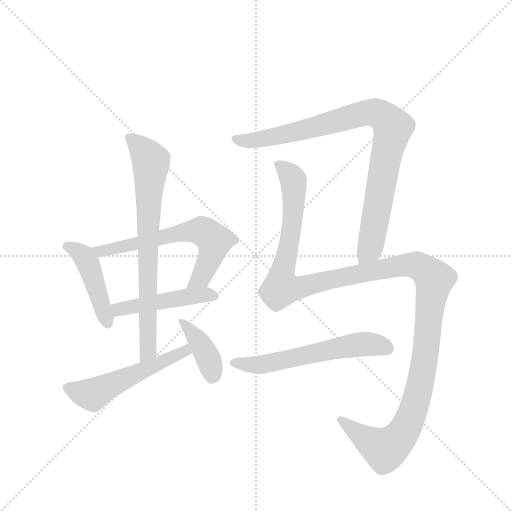
t = 0.00 s
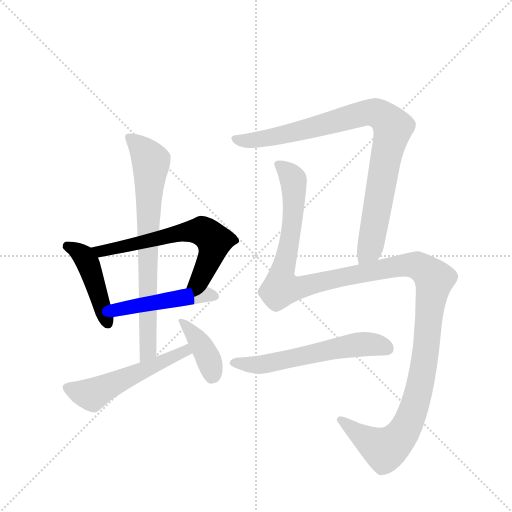
t = 1.59 s
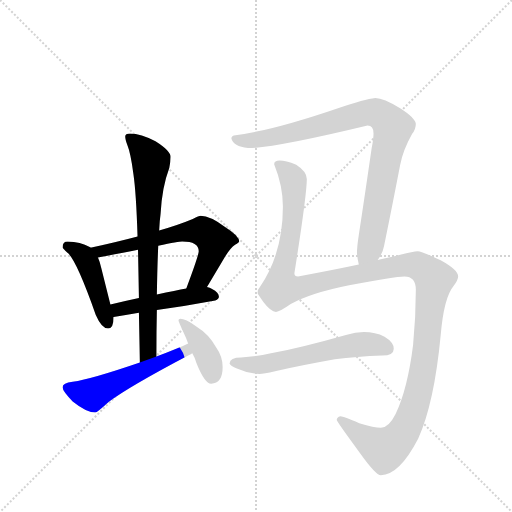
t = 3.17 s
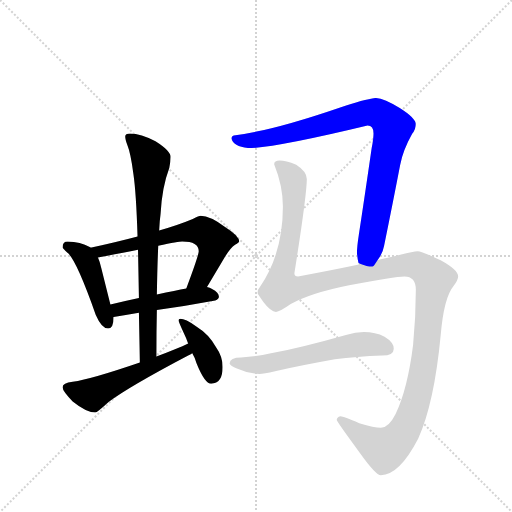
t = 4.76 s
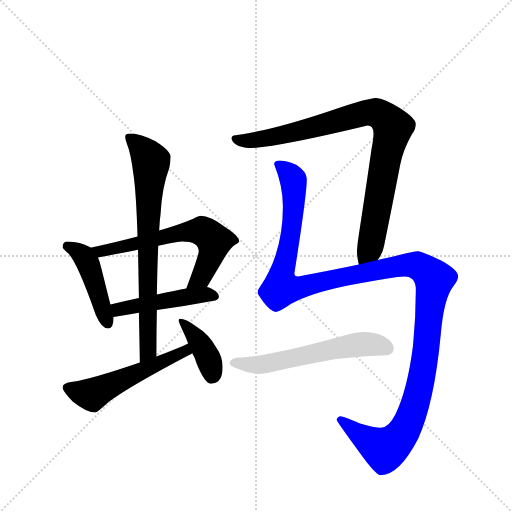
t = 6.35 s
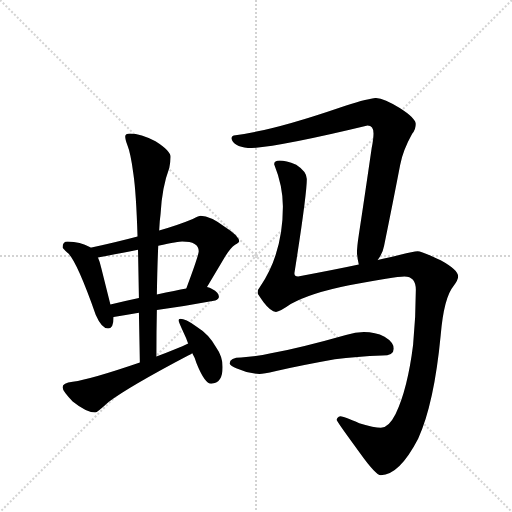
t = 7.94 s

The animated SVG that drew these frames (rendered in a browser with its animation timeline set to each time). Animation: 9 CSS @keyframes rules; one cycle of 7.93 s.

<svg version="1.1" viewBox="0 0 1024 1024" xmlns="http://www.w3.org/2000/svg">
  <g stroke="lightgray" stroke-dasharray="1,1" stroke-width="1" transform="scale(4, 4)">
    <line x1="0" y1="0" x2="256" y2="256"></line>
    <line x1="256" y1="0" x2="0" y2="256"></line>
    <line x1="128" y1="0" x2="128" y2="256"></line>
    <line x1="0" y1="128" x2="256" y2="128"></line>
  </g>
  <g transform="scale(0.92, -0.92) translate(60, -900)">
    <style type="text/css">
      
        @keyframes keyframes0 {
          from {
            stroke: blue;
            stroke-dashoffset: 453;
            stroke-width: 128;
          }
          60% {
            animation-timing-function: step-end;
            stroke: blue;
            stroke-dashoffset: 0;
            stroke-width: 128;
          }
          to {
            stroke: black;
            stroke-width: 1024;
          }
        }
        #make-me-a-hanzi-animation-0 {
          animation: keyframes0 0.61865234375s both;
          animation-delay: 0s;
          animation-timing-function: linear;
        }
      
        @keyframes keyframes1 {
          from {
            stroke: blue;
            stroke-dashoffset: 642;
            stroke-width: 128;
          }
          68% {
            animation-timing-function: step-end;
            stroke: blue;
            stroke-dashoffset: 0;
            stroke-width: 128;
          }
          to {
            stroke: black;
            stroke-width: 1024;
          }
        }
        #make-me-a-hanzi-animation-1 {
          animation: keyframes1 0.7724609375s both;
          animation-delay: 0.61865234375s;
          animation-timing-function: linear;
        }
      
        @keyframes keyframes2 {
          from {
            stroke: blue;
            stroke-dashoffset: 478;
            stroke-width: 128;
          }
          61% {
            animation-timing-function: step-end;
            stroke: blue;
            stroke-dashoffset: 0;
            stroke-width: 128;
          }
          to {
            stroke: black;
            stroke-width: 1024;
          }
        }
        #make-me-a-hanzi-animation-2 {
          animation: keyframes2 0.6389973958333334s both;
          animation-delay: 1.39111328125s;
          animation-timing-function: linear;
        }
      
        @keyframes keyframes3 {
          from {
            stroke: blue;
            stroke-dashoffset: 760;
            stroke-width: 128;
          }
          71% {
            animation-timing-function: step-end;
            stroke: blue;
            stroke-dashoffset: 0;
            stroke-width: 128;
          }
          to {
            stroke: black;
            stroke-width: 1024;
          }
        }
        #make-me-a-hanzi-animation-3 {
          animation: keyframes3 0.8684895833333334s both;
          animation-delay: 2.0301106770833335s;
          animation-timing-function: linear;
        }
      
        @keyframes keyframes4 {
          from {
            stroke: blue;
            stroke-dashoffset: 546;
            stroke-width: 128;
          }
          64% {
            animation-timing-function: step-end;
            stroke: blue;
            stroke-dashoffset: 0;
            stroke-width: 128;
          }
          to {
            stroke: black;
            stroke-width: 1024;
          }
        }
        #make-me-a-hanzi-animation-4 {
          animation: keyframes4 0.6943359375s both;
          animation-delay: 2.898600260416667s;
          animation-timing-function: linear;
        }
      
        @keyframes keyframes5 {
          from {
            stroke: blue;
            stroke-dashoffset: 395;
            stroke-width: 128;
          }
          56% {
            animation-timing-function: step-end;
            stroke: blue;
            stroke-dashoffset: 0;
            stroke-width: 128;
          }
          to {
            stroke: black;
            stroke-width: 1024;
          }
        }
        #make-me-a-hanzi-animation-5 {
          animation: keyframes5 0.5714518229166666s both;
          animation-delay: 3.592936197916667s;
          animation-timing-function: linear;
        }
      
        @keyframes keyframes6 {
          from {
            stroke: blue;
            stroke-dashoffset: 920;
            stroke-width: 128;
          }
          75% {
            animation-timing-function: step-end;
            stroke: blue;
            stroke-dashoffset: 0;
            stroke-width: 128;
          }
          to {
            stroke: black;
            stroke-width: 1024;
          }
        }
        #make-me-a-hanzi-animation-6 {
          animation: keyframes6 0.9986979166666666s both;
          animation-delay: 4.164388020833334s;
          animation-timing-function: linear;
        }
      
        @keyframes keyframes7 {
          from {
            stroke: blue;
            stroke-dashoffset: 1396;
            stroke-width: 128;
          }
          82% {
            animation-timing-function: step-end;
            stroke: blue;
            stroke-dashoffset: 0;
            stroke-width: 128;
          }
          to {
            stroke: black;
            stroke-width: 1024;
          }
        }
        #make-me-a-hanzi-animation-7 {
          animation: keyframes7 1.3860677083333333s both;
          animation-delay: 5.163085937500001s;
          animation-timing-function: linear;
        }
      
        @keyframes keyframes8 {
          from {
            stroke: blue;
            stroke-dashoffset: 597;
            stroke-width: 128;
          }
          66% {
            animation-timing-function: step-end;
            stroke: blue;
            stroke-dashoffset: 0;
            stroke-width: 128;
          }
          to {
            stroke: black;
            stroke-width: 1024;
          }
        }
        #make-me-a-hanzi-animation-8 {
          animation: keyframes8 0.73583984375s both;
          animation-delay: 6.549153645833334s;
          animation-timing-function: linear;
        }
      
    </style>
    
      <path d="M 136 362 L 135 363 Q 115 374 87 375 Q 76 375 76 362 Q 77 360 86 351 Q 105 338 148 216 Q 161 186 175 186 Q 187 186 187 211 L 180 238 L 160 318 Q 157 331 153 340 L 136 362 Z" fill="lightgray"></path>
    
      <path d="M 376 431 Q 373 431 359 424 Q 328 411 286 399 L 239 386 Q 194 374 139 362 L 136 362 C 106 357 124 334 153 340 Q 203 350 240 357 L 284 366 Q 329 375 336 375 Q 372 375 372 354 Q 372 345 345 273 C 335 245 375 250 390 276 L 424 333 Q 439 360 451 368 Q 460 373 460 375 Q 460 387 430 406 Q 397 431 376 431 Z" fill="lightgray"></path>
    
      <path d="M 187 211 Q 214 215 242 220 L 281 226 Q 343 235 408 247 Q 416 250 416 255 Q 416 264 401 272 Q 396 275 390 276 L 345 273 Q 323 269 281 260 L 242 252 Q 214 246 180 238 C 151 231 157 207 187 211 Z" fill="lightgray"></path>
    
      <path d="M 286 399 Q 287 420 289 434 Q 292 493 308 535 Q 311 550 311 559 Q 311 572 278 593 Q 246 610 223 610 Q 212 610 212 603 Q 212 597 217 584 Q 224 567 230 522 Q 236 482 239 386 L 240 357 Q 241 311 242 252 L 242 220 Q 243 171 244 112 C 245 82 280 95 280 125 Q 280 179 281 226 L 281 260 Q 282 321 284 366 L 286 399 Z" fill="lightgray"></path>
    
      <path d="M 244 112 Q 139 76 98 70 Q 76 67 76 58 Q 76 50 98 27 Q 128 3 147 3 Q 151 3 176 26 Q 220 59 349 127 Q 354 129 358 132 C 384 147 376 166 349 153 Q 339 148 319 140 Q 300 132 280 125 L 244 112 Z" fill="lightgray"></path>
    
      <path d="M 358 132 Q 364 122 367 111 Q 385 66 399 66 Q 424 66 424 102 Q 424 125 409 146 Q 395 173 366 191 Q 343 207 332 207 Q 328 207 328 203 Q 328 201 339 177 Q 345 165 349 153 L 358 132 Z" fill="lightgray"></path>
    
      <path d="M 761 335 Q 772 349 775 366 Q 794 459 810 542 Q 816 573 836 609 Q 844 619 844 631 Q 842 644 809 665 Q 774 687 756 687 Q 732 684 678 666 Q 535 617 452 606 Q 443 605 443 599 Q 447 582 479 578 Q 536 578 739 627 Q 752 627 752 610 Q 752 599 748 578 Q 733 474 720 389 Q 716 363 716 350 Q 717 337 720 325 C 725 295 746 309 761 335 Z" fill="lightgray"></path>
    
      <path d="M 548 551 Q 536 551 536 543 Q 555 496 555 451 Q 555 349 505 276 Q 500 271 500 263 Q 500 261 513 243 Q 529 222 540 222 Q 548 222 572 239 Q 614 263 699 280 Q 799 299 819 299 Q 844 299 844 270 Q 844 211 838 150 Q 826 54 800 0 Q 785 -30 768 -30 Q 754 -30 721 -20 Q 687 -5 680 -5 Q 672 -7 672 -13 Q 672 -16 722 -84 Q 757 -133 768 -133 Q 808 -133 849 -54 Q 884 23 898 171 Q 905 253 926 278 Q 936 292 936 299 Q 936 313 898 334 Q 857 354 848 354 Q 839 354 810 346 Q 790 341 761 335 L 720 325 Q 664 313 588 299 Q 580 299 580 306 Q 607 477 607 511 Q 607 527 584 542 Q 561 551 548 551 Z" fill="lightgray"></path>
    
      <path d="M 731 178 Q 713 178 692 172 Q 597 145 529 132 Q 498 125 464 123 Q 440 123 439 110 Q 441 105 455 99 Q 479 88 504 87 Q 513 87 538 93 Q 590 105 668 119 Q 715 125 771 127 Q 796 127 796 142 Q 796 156 776 168 Q 756 178 731 178 Z" fill="lightgray"></path>
    
    
      <clipPath id="make-me-a-hanzi-clip-0">
        <path d="M 136 362 L 135 363 Q 115 374 87 375 Q 76 375 76 362 Q 77 360 86 351 Q 105 338 148 216 Q 161 186 175 186 Q 187 186 187 211 L 180 238 L 160 318 Q 157 331 153 340 L 136 362 Z"></path>
      </clipPath>
      <path clip-path="url(#make-me-a-hanzi-clip-0)" d="M 86 364 L 115 349 L 129 331 L 174 197" fill="none" id="make-me-a-hanzi-animation-0" stroke-dasharray="325 650" stroke-linecap="round"></path>
    
      <clipPath id="make-me-a-hanzi-clip-1">
        <path d="M 376 431 Q 373 431 359 424 Q 328 411 286 399 L 239 386 Q 194 374 139 362 L 136 362 C 106 357 124 334 153 340 Q 203 350 240 357 L 284 366 Q 329 375 336 375 Q 372 375 372 354 Q 372 345 345 273 C 335 245 375 250 390 276 L 424 333 Q 439 360 451 368 Q 460 373 460 375 Q 460 387 430 406 Q 397 431 376 431 Z"></path>
      </clipPath>
      <path clip-path="url(#make-me-a-hanzi-clip-1)" d="M 148 359 L 159 352 L 315 391 L 382 396 L 406 376 L 403 357 L 381 304 L 367 288 L 352 283" fill="none" id="make-me-a-hanzi-animation-1" stroke-dasharray="514 1028" stroke-linecap="round"></path>
    
      <clipPath id="make-me-a-hanzi-clip-2">
        <path d="M 187 211 Q 214 215 242 220 L 281 226 Q 343 235 408 247 Q 416 250 416 255 Q 416 264 401 272 Q 396 275 390 276 L 345 273 Q 323 269 281 260 L 242 252 Q 214 246 180 238 C 151 231 157 207 187 211 Z"></path>
      </clipPath>
      <path clip-path="url(#make-me-a-hanzi-clip-2)" d="M 190 233 L 198 227 L 354 256 L 407 256" fill="none" id="make-me-a-hanzi-animation-2" stroke-dasharray="350 700" stroke-linecap="round"></path>
    
      <clipPath id="make-me-a-hanzi-clip-3">
        <path d="M 286 399 Q 287 420 289 434 Q 292 493 308 535 Q 311 550 311 559 Q 311 572 278 593 Q 246 610 223 610 Q 212 610 212 603 Q 212 597 217 584 Q 224 567 230 522 Q 236 482 239 386 L 240 357 Q 241 311 242 252 L 242 220 Q 243 171 244 112 C 245 82 280 95 280 125 Q 280 179 281 226 L 281 260 Q 282 321 284 366 L 286 399 Z"></path>
      </clipPath>
      <path clip-path="url(#make-me-a-hanzi-clip-3)" d="M 221 601 L 247 579 L 268 549 L 261 380 L 262 148 L 258 130 L 248 120" fill="none" id="make-me-a-hanzi-animation-3" stroke-dasharray="632 1264" stroke-linecap="round"></path>
    
      <clipPath id="make-me-a-hanzi-clip-4">
        <path d="M 244 112 Q 139 76 98 70 Q 76 67 76 58 Q 76 50 98 27 Q 128 3 147 3 Q 151 3 176 26 Q 220 59 349 127 Q 354 129 358 132 C 384 147 376 166 349 153 Q 339 148 319 140 Q 300 132 280 125 L 244 112 Z"></path>
      </clipPath>
      <path clip-path="url(#make-me-a-hanzi-clip-4)" d="M 85 57 L 122 44 L 144 44 L 335 131 L 347 146" fill="none" id="make-me-a-hanzi-animation-4" stroke-dasharray="418 836" stroke-linecap="round"></path>
    
      <clipPath id="make-me-a-hanzi-clip-5">
        <path d="M 358 132 Q 364 122 367 111 Q 385 66 399 66 Q 424 66 424 102 Q 424 125 409 146 Q 395 173 366 191 Q 343 207 332 207 Q 328 207 328 203 Q 328 201 339 177 Q 345 165 349 153 L 358 132 Z"></path>
      </clipPath>
      <path clip-path="url(#make-me-a-hanzi-clip-5)" d="M 334 201 L 363 172 L 384 139 L 402 83" fill="none" id="make-me-a-hanzi-animation-5" stroke-dasharray="267 534" stroke-linecap="round"></path>
    
      <clipPath id="make-me-a-hanzi-clip-6">
        <path d="M 761 335 Q 772 349 775 366 Q 794 459 810 542 Q 816 573 836 609 Q 844 619 844 631 Q 842 644 809 665 Q 774 687 756 687 Q 732 684 678 666 Q 535 617 452 606 Q 443 605 443 599 Q 447 582 479 578 Q 536 578 739 627 Q 752 627 752 610 Q 752 599 748 578 Q 733 474 720 389 Q 716 363 716 350 Q 717 337 720 325 C 725 295 746 309 761 335 Z"></path>
      </clipPath>
      <path clip-path="url(#make-me-a-hanzi-clip-6)" d="M 452 597 L 473 593 L 529 601 L 737 655 L 762 653 L 783 639 L 794 622 L 791 604 L 744 359 L 725 332" fill="none" id="make-me-a-hanzi-animation-6" stroke-dasharray="792 1584" stroke-linecap="round"></path>
    
      <clipPath id="make-me-a-hanzi-clip-7">
        <path d="M 548 551 Q 536 551 536 543 Q 555 496 555 451 Q 555 349 505 276 Q 500 271 500 263 Q 500 261 513 243 Q 529 222 540 222 Q 548 222 572 239 Q 614 263 699 280 Q 799 299 819 299 Q 844 299 844 270 Q 844 211 838 150 Q 826 54 800 0 Q 785 -30 768 -30 Q 754 -30 721 -20 Q 687 -5 680 -5 Q 672 -7 672 -13 Q 672 -16 722 -84 Q 757 -133 768 -133 Q 808 -133 849 -54 Q 884 23 898 171 Q 905 253 926 278 Q 936 292 936 299 Q 936 313 898 334 Q 857 354 848 354 Q 839 354 810 346 Q 790 341 761 335 L 720 325 Q 664 313 588 299 Q 580 299 580 306 Q 607 477 607 511 Q 607 527 584 542 Q 561 551 548 551 Z"></path>
      </clipPath>
      <path clip-path="url(#make-me-a-hanzi-clip-7)" d="M 548 538 L 574 516 L 579 485 L 577 429 L 551 294 L 552 275 L 590 274 L 825 324 L 849 322 L 884 293 L 853 62 L 834 -4 L 813 -46 L 776 -77 L 717 -43 L 679 -12" fill="none" id="make-me-a-hanzi-animation-7" stroke-dasharray="1268 2536" stroke-linecap="round"></path>
    
      <clipPath id="make-me-a-hanzi-clip-8">
        <path d="M 731 178 Q 713 178 692 172 Q 597 145 529 132 Q 498 125 464 123 Q 440 123 439 110 Q 441 105 455 99 Q 479 88 504 87 Q 513 87 538 93 Q 590 105 668 119 Q 715 125 771 127 Q 796 127 796 142 Q 796 156 776 168 Q 756 178 731 178 Z"></path>
      </clipPath>
      <path clip-path="url(#make-me-a-hanzi-clip-8)" d="M 446 112 L 506 107 L 715 150 L 761 150 L 781 143" fill="none" id="make-me-a-hanzi-animation-8" stroke-dasharray="469 938" stroke-linecap="round"></path>
    
  </g>
</svg>
